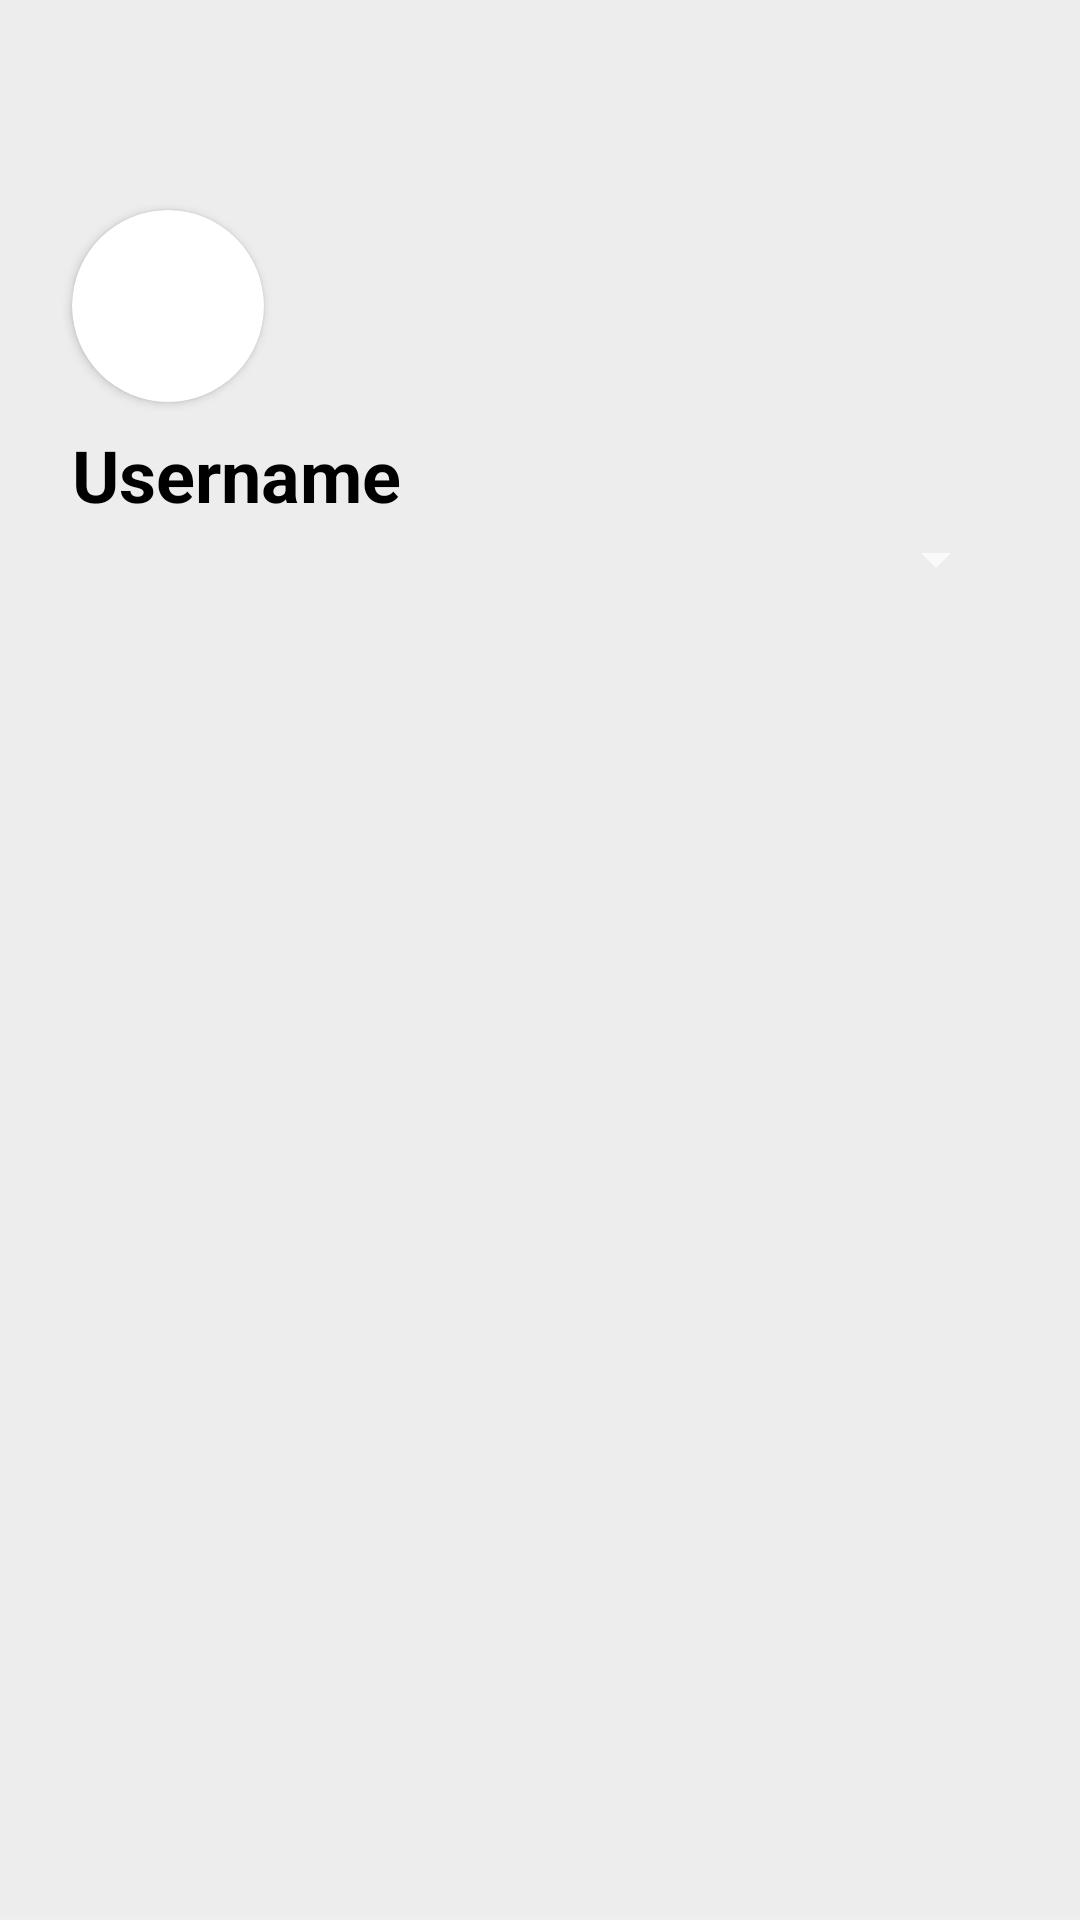

Layout XML and referenced resources for this Android screen:
<!-- AndroidManifest.xml: application theme Theme.Turistando -->
<!-- res/layout/nav_header.xml -->
<?xml version="1.0" encoding="utf-8"?>
<androidx.constraintlayout.widget.ConstraintLayout xmlns:android="http://schemas.android.com/apk/res/android"
    xmlns:app="http://schemas.android.com/apk/res-auto"
    xmlns:tools="http://schemas.android.com/tools"
    android:id="@+id/navHeader"
    android:layout_width="match_parent"
    android:layout_height="220dp"
    android:background="@color/light_gray"
    android:theme="@style/ThemeOverlay.AppCompat.Dark">

    <TextView
        android:id="@+id/textView5"
        android:layout_width="wrap_content"
        android:layout_height="wrap_content"
        android:layout_marginTop="8dp"
        android:text="Username"
        android:textColor="@color/black"
        android:textSize="24sp"
        android:textStyle="bold"
        app:layout_constraintStart_toStartOf="@+id/cardView2"
        app:layout_constraintTop_toBottomOf="@+id/cardView2" />

    <androidx.cardview.widget.CardView
        android:id="@+id/cardView2"
        android:layout_width="64dp"
        android:layout_height="64dp"
        android:layout_marginStart="24dp"
        android:layout_marginTop="70dp"
        app:cardCornerRadius="200dp"
        app:layout_constraintStart_toStartOf="parent"
        app:layout_constraintTop_toTopOf="parent">

        <ImageView
            android:id="@+id/imageView2"
            android:layout_width="wrap_content"
            android:layout_height="wrap_content"
            app:srcCompat="@drawable/profile2" />
    </androidx.cardview.widget.CardView>

    <View
        android:id="@+id/divider"
        android:layout_width="match_parent"
        android:layout_height="1dp"
        android:background="?android:attr/listDivider"
        app:layout_constraintBottom_toBottomOf="parent"
        app:layout_constraintEnd_toEndOf="parent"
        app:layout_constraintStart_toStartOf="parent" />

    <Spinner
        android:id="@+id/spinner"
        android:layout_width="match_parent"
        android:layout_height="wrap_content"
        android:layout_marginLeft="24dp"
        android:layout_marginRight="24dp"
        app:layout_constraintEnd_toEndOf="parent"
        app:layout_constraintStart_toStartOf="parent"
        app:layout_constraintTop_toBottomOf="@+id/textView5" />

</androidx.constraintlayout.widget.ConstraintLayout>
<!-- resources referenced by this layout -->
<resources>
  <color name="black">#FF000000</color>
  <color name="light_gray">#EDEDED</color>
  <style name="Theme.Turistando" parent="Theme.MaterialComponents.DayNight.NoActionBar">
          
          <item name="colorPrimary">@color/purple_500</item>
          <item name="colorPrimaryVariant">@color/purple_700</item>
          <item name="colorOnPrimary">@color/white</item>
          
          <item name="colorSecondary">@color/teal_200</item>
          <item name="colorSecondaryVariant">@color/teal_700</item>
          <item name="colorOnSecondary">@color/black</item>
          
          <item name="windowActionBar">false</item>
          <item name="windowNoTitle">true</item>
          <item name="android:windowLightStatusBar">true</item>
          <item name="android:statusBarColor" tools:targetApi="l">@color/statusBarColor</item>
          <item name="android:navigationBarColor">@color/background_material_light</item>
  
          
  
  
      </style>
  <color name="purple_500">#FF6200EE</color>
  <color name="purple_700">#FF3700B3</color>
  <color name="white">#FFFFFFFF</color>
  <color name="teal_200">#FF03DAC5</color>
  <color name="teal_700">#FF018786</color>
  <color name="statusBarColor">#40FFFFFF</color>
</resources>
